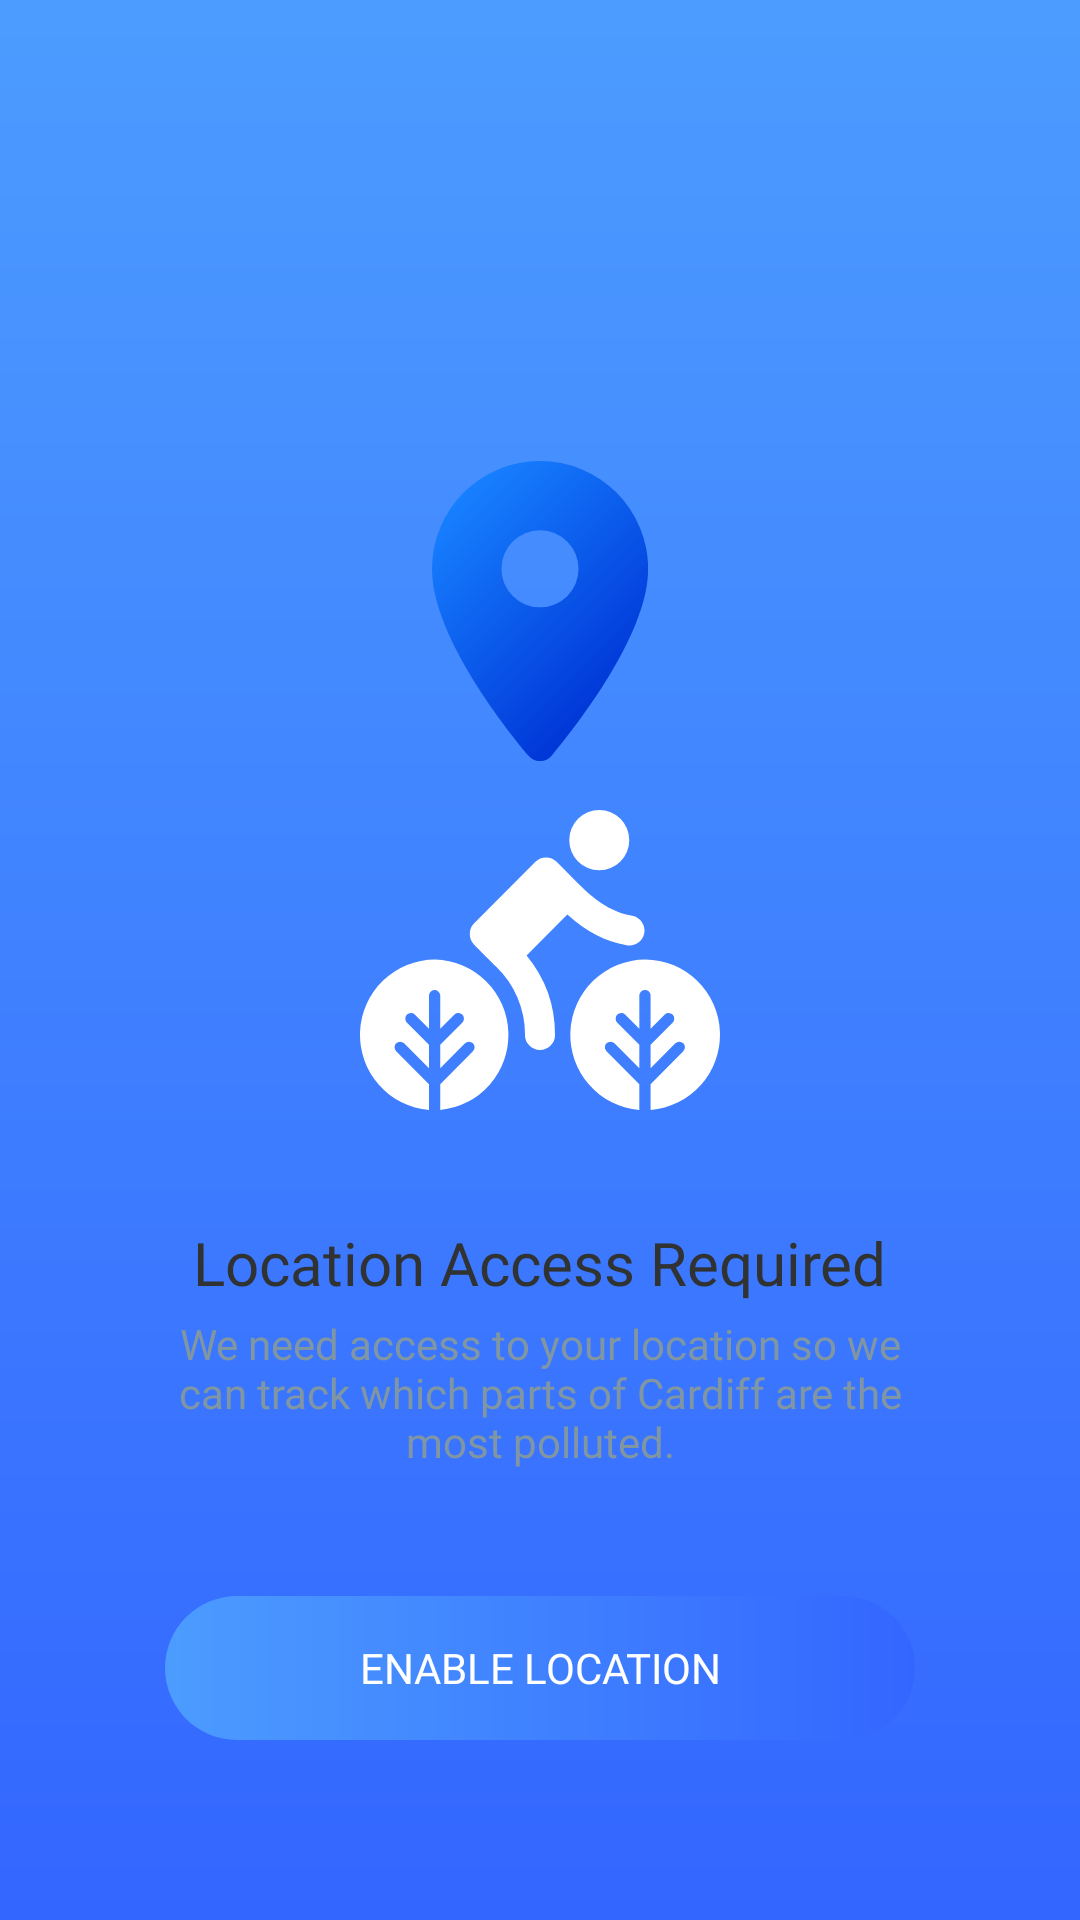

Produce the Android XML layout that renders to this screen, including the resource entries it uses.
<!-- AndroidManifest.xml: application theme AppTheme.Launcher -->
<!-- res/layout/fragment_location.xml -->
<?xml version="1.0" encoding="utf-8"?>
<android.support.constraint.ConstraintLayout
        xmlns:android="http://schemas.android.com/apk/res/android"
        xmlns:tools="http://schemas.android.com/tools"
        xmlns:app="http://schemas.android.com/apk/res-auto"
        android:layout_width="match_parent"
        android:layout_height="match_parent"
        tools:context=".setup.fragments.LocationFragment">

    <ImageView
            android:src="@drawable/ic_location_gradient"
            android:layout_width="wrap_content"
            android:layout_height="wrap_content"
            android:id="@+id/image"
            app:layout_constraintBottom_toTopOf="@+id/title"
            app:layout_constraintTop_toTopOf="parent"
            app:layout_constraintEnd_toEndOf="parent"
            app:layout_constraintStart_toStartOf="parent"
            tools:ignore="ContentDescription"/>

    <TextView
            android:text="@string/location_title"
            android:layout_width="wrap_content"
            android:layout_height="wrap_content"
            android:id="@+id/title"
            app:layout_constraintBottom_toTopOf="@+id/summary"
            app:layout_constraintEnd_toEndOf="parent"
            app:layout_constraintStart_toStartOf="parent"
            android:layout_marginBottom="4dp"
            style="@style/SetupTitle"/>

    <TextView
            android:text="@string/location_summary"
            android:layout_width="0dp"
            android:layout_height="wrap_content"
            android:id="@+id/summary"
            app:layout_constraintEnd_toEndOf="@+id/button_enable_location"
            app:layout_constraintStart_toStartOf="@+id/button_enable_location"
            android:layout_marginBottom="42dp"
            app:layout_constraintBottom_toTopOf="@+id/button_enable_location"
            style="@style/SetupSummary"/>

    <Button
            android:id="@+id/button_enable_location"
            android:text="@string/location_enable"
            android:layout_width="0dp"
            android:layout_height="wrap_content"
            app:layout_constraintEnd_toEndOf="parent"
            android:layout_marginEnd="55dp"
            app:layout_constraintStart_toStartOf="parent"
            android:layout_marginStart="55dp"
            app:layout_constraintHorizontal_bias="0.0"
            style="@style/GradientButton" android:layout_marginBottom="60dp"
            app:layout_constraintBottom_toBottomOf="parent"/>

</android.support.constraint.ConstraintLayout>
<!-- resources referenced by this layout -->
<resources>
  <string name="location_enable">Enable Location</string>
  <string name="location_summary">
          We need access to your location so we can track which parts of Cardiff are the most polluted.
      </string>
  <string name="location_title">Location Access Required</string>
  <style name="GradientButton" parent="BaseButton">
          <item name="android:background">@drawable/button_gradient</item>
          <item name="android:textColor">@color/white</item>
      </style>
  <style name="SetupSummary">
          <item name="android:fontFamily">@font/poppins</item>
          <item name="android:textColor">@color/grey</item>
          <item name="android:textAlignment">center</item>
      </style>
  <style name="SetupTitle">
          <item name="android:fontFamily">@font/poppins_semibold</item>
          <item name="android:textColor">@color/black</item>
          <item name="android:textSize">20sp</item>
      </style>
  <style name="AppTheme.Launcher">
          <item name="android:windowBackground">@drawable/splash_screen</item>
          <item name="android:windowLightStatusBar">false</item>
          <item name="colorPrimaryDark">@color/colorPrimary</item>
      </style>
  <color name="colorSetupGradientStart">#FF1780FF</color>
  <color name="colorSetupGradientEnd">#FF0036D7</color>
  <style name="BaseButton">
          <item name="android:fontFamily">@font/poppins_semibold</item>
          <item name="android:stateListAnimator">@animator/button_state_list_animator</item>
          <item name="android:outlineSpotShadowColor" tools:targetApi="28">@color/shadow</item>
          <item name="android:outlineAmbientShadowColor" tools:targetApi="28">@color/shadow</item>
      </style>
  <!-- drawable button_gradient (drawable) -->
  <?xml version="1.0" encoding="utf-8"?>
  <ripple xmlns:android="http://schemas.android.com/apk/res/android"
          android:color="@color/colorRipple">
      <item android:id="@android:id/mask">
          <shape android:shape="rectangle">
              <solid android:color="@color/colorRipple" />
              <corners android:radius="50dp" />
          </shape>
      </item>
  
      <item android:id="@android:id/background">
          <shape android:shape="rectangle">
              <gradient
                      android:startColor="@color/colorPrimary"
                      android:endColor="@color/colorPrimaryDark"
                      android:angle="0" />
              <corners android:radius="50dp" />
          </shape>
      </item>
  </ripple>
  <color name="white">#ffffff</color>
  <color name="grey">#8196A3</color>
  <color name="black">#313232</color>
  <!-- drawable splash_screen (drawable) -->
  <?xml version="1.0" encoding="utf-8"?>
  <layer-list xmlns:android="http://schemas.android.com/apk/res/android" android:opacity="opaque">
      
      <item>
          <shape>
              <gradient
                      android:angle="-90"
                      android:startColor="@color/colorPrimary"
                      android:endColor="@color/colorPrimaryDark"
                      android:type="linear" />
          </shape>
      </item>
      
      <item android:drawable="@drawable/ic_logo" android:gravity="center"/>
  </layer-list>
  <color name="colorPrimary">#4C9CFF</color>
  <color name="shadow">#5e8cba</color>
  <color name="colorRipple">#80b2d3ff</color>
  <color name="colorPrimaryDark">#3366FF</color>
</resources>
